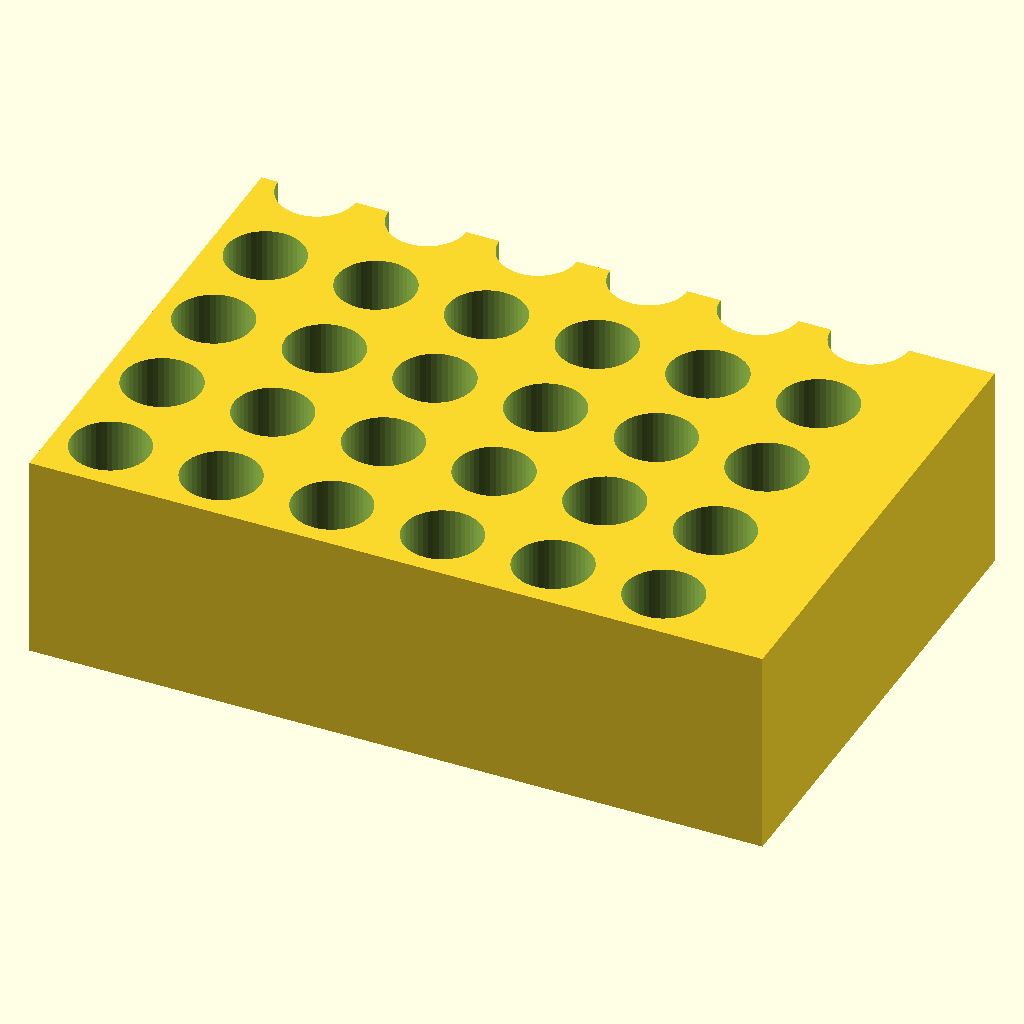
Cell 1: rendered with the file's own defaults.
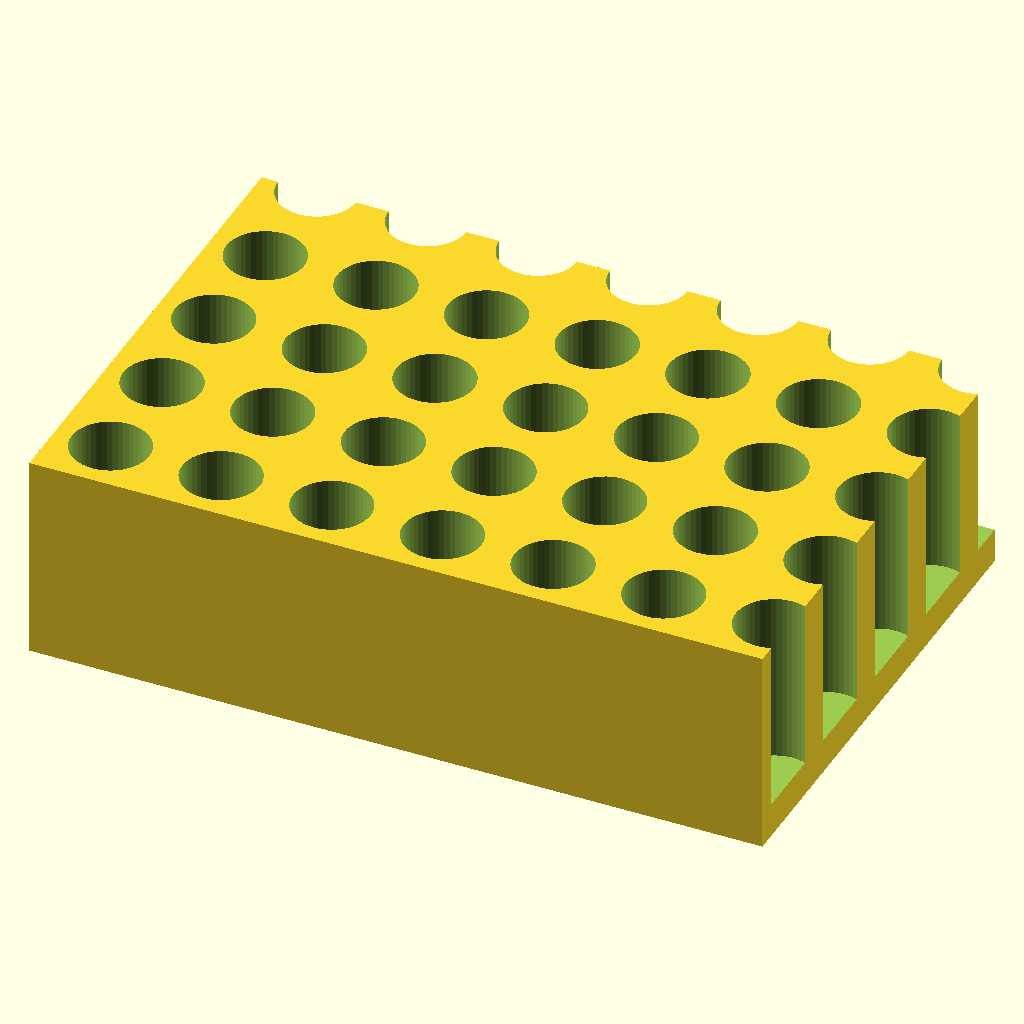
Cell 2 — columns set to 12, the other parameters unchanged.
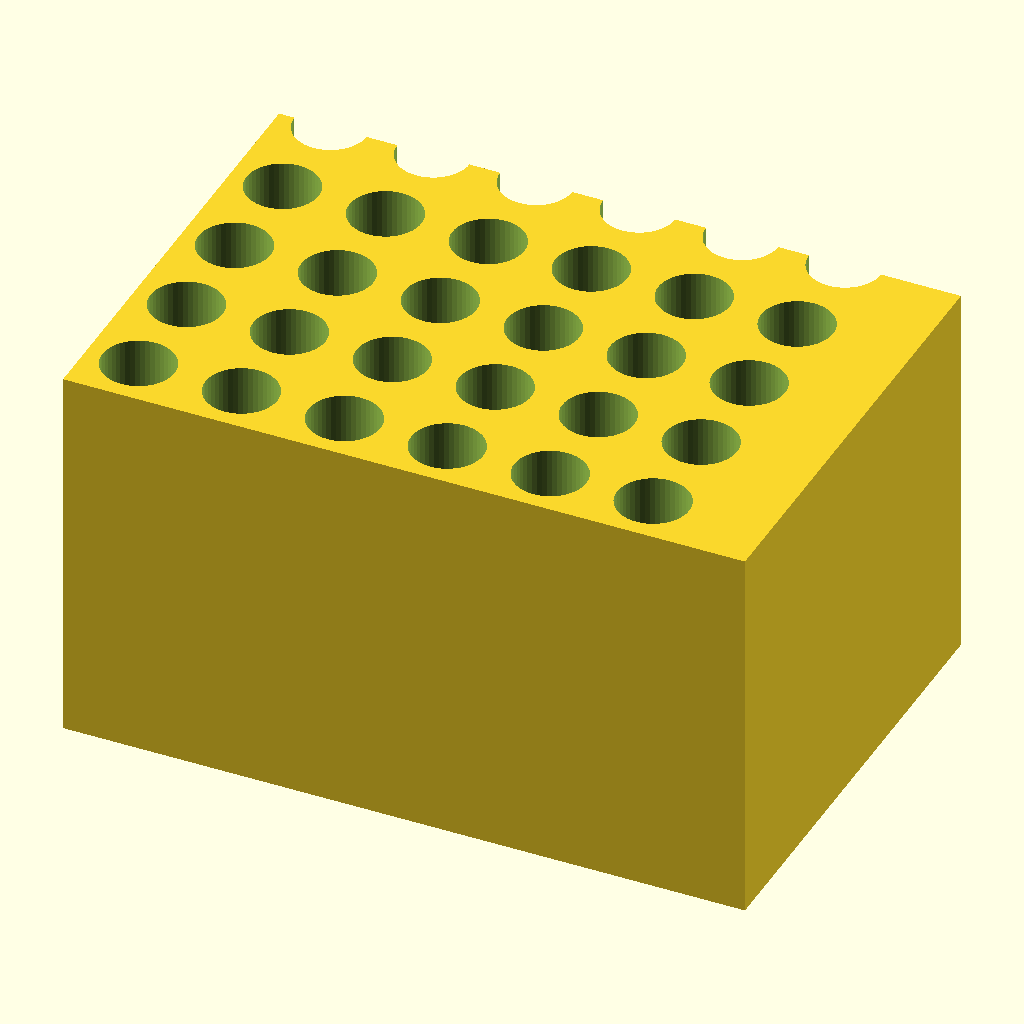
Cell 3: depth = 60 (everything else at default).
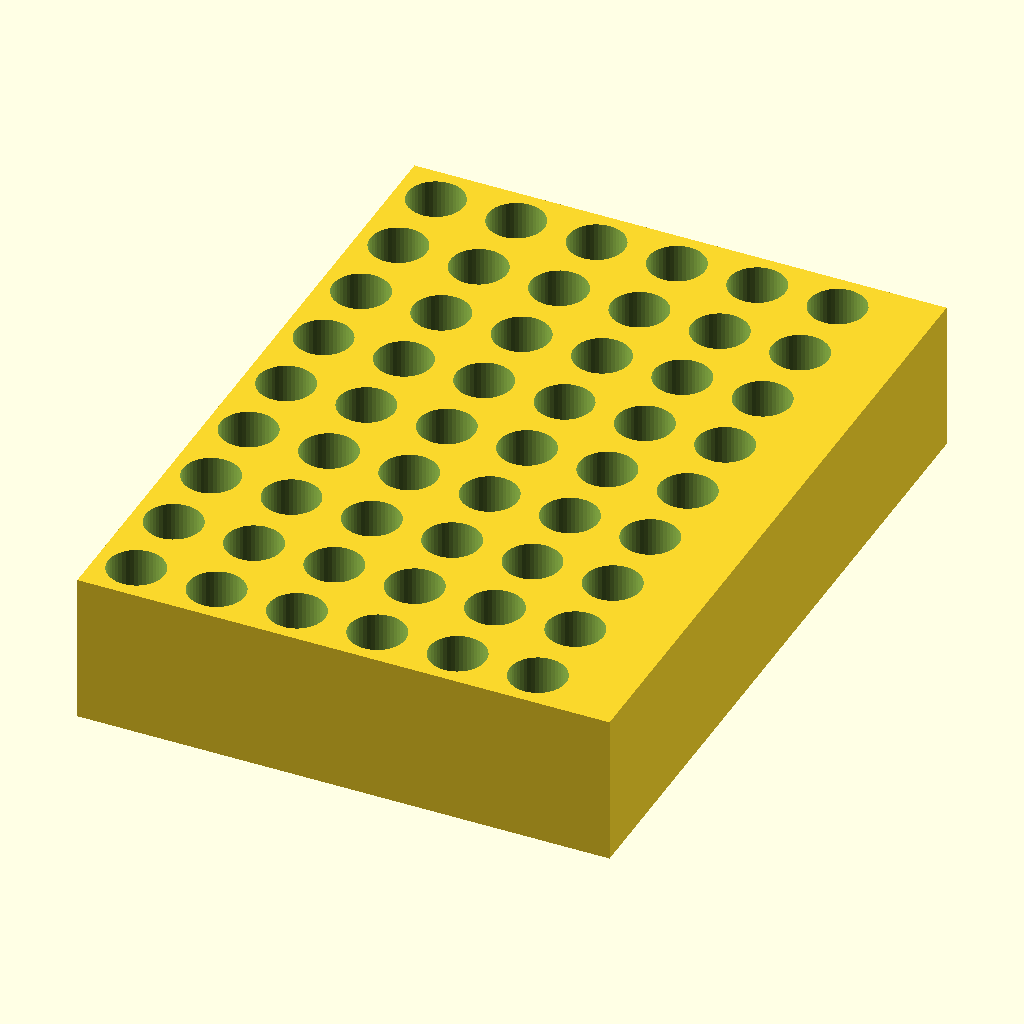
Cell 4 — width set to 144, the other parameters unchanged.
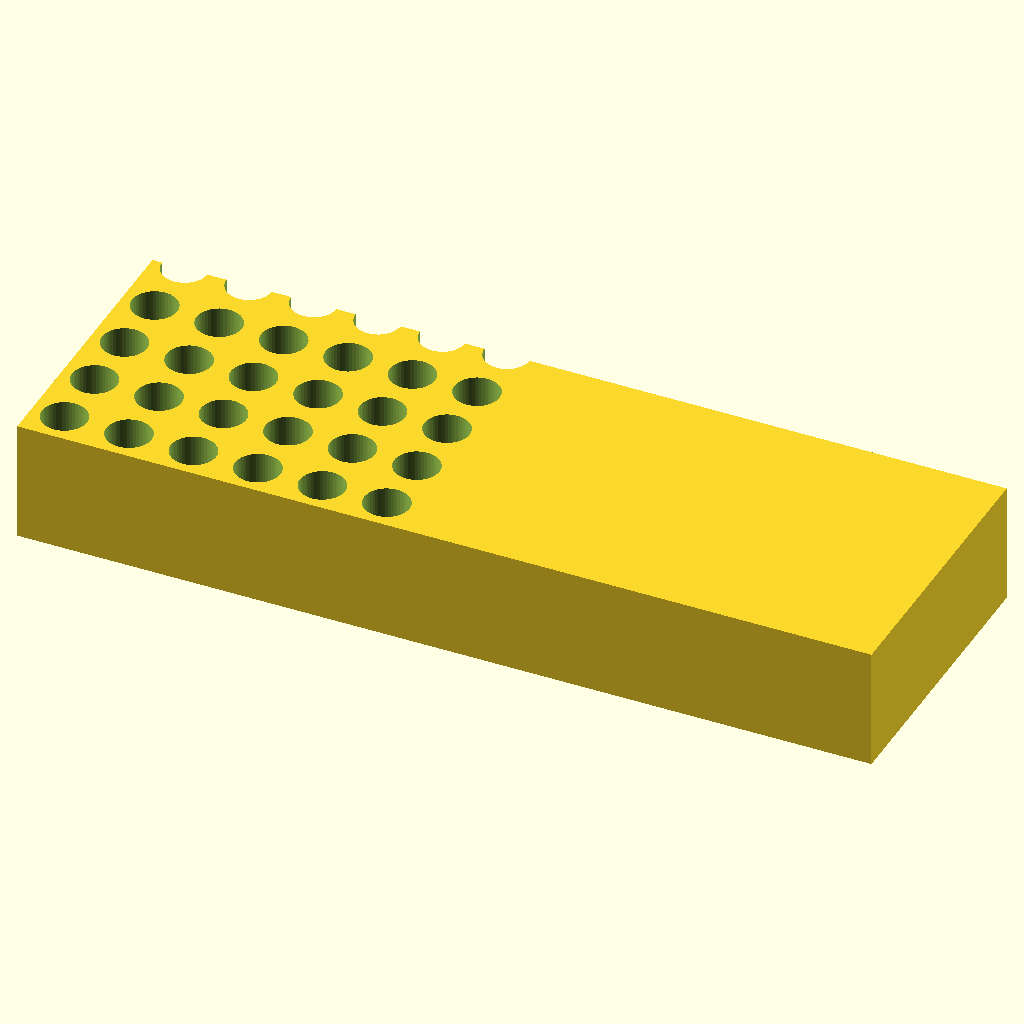
Cell 5 — length set to 212, the other parameters unchanged.
All cells are drawn from the same view direction (rotation 55°, 0°, 25°, orthographic, colour scheme Cornfield), but the view is re-fitted for each cell, so position and scale can differ between cells as well as the parameter.
Source of the model, bench/results/scadcoder-box-3ep/code/tiiny_ATinyGreenCell_scadcoder-qwen3.5-9b-3ep/tube_rack_1p5ml_s0_a1.scad:
// Bench rack for 1.5 mL microcentrifuge tubes - a solid rectangular block with a regular
// grid of vertical tube holes, open at the top and closed at the bottom (a "floor" below
// the lowest hole). NOVEL general part (a generic tube rack, not any one lab's part).
//

rows   = 24;
columns = 6;
depth  = 30;
width  = 72;
length = 106;
hole_d = 11.2;
hole_s = 25;
floor  = 5;

$fn = 48;

pitch_x = 16;
pitch_y = 16;

difference() {
    translate([-length / 2, -width / 2, 0]) cube([length, width, depth]);
    for (i = [0 : columns - 1], j = [0 : rows - 1])
        translate([
            -length / 2 + (i + 0.5) * pitch_x,
            -width / 2 + (j + 0.5) * pitch_y,
            floor
        ]) cylinder(h = depth - floor + 1, d = hole_d);
}
Customizer parameters (derived from the source; name, type, default, range or options):
rows: number, default 24
columns: number, default 6
depth: number, default 30
width: number, default 72
length: number, default 106
hole_d: number, default 11.2
hole_s: number, default 25
floor: number, default 5
pitch_x: number, default 16
pitch_y: number, default 16
